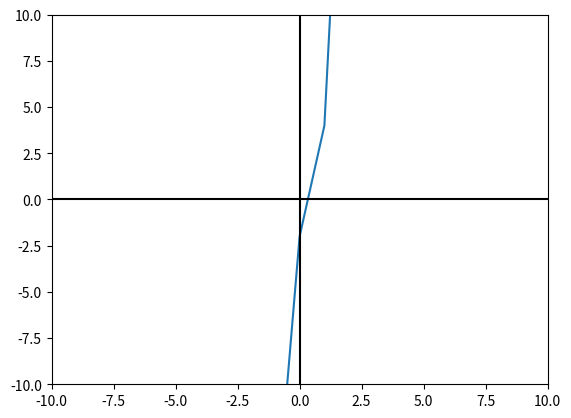

Recreate this plot in Python. (Note: this script raises an exception after producing the figure.)
import matplotlib.pyplot as plt
import numpy as np
from matplotlib import pyplot

#definir la funcion que se desea calcular la raiz
def f(x):
    funcion = 5*x**3 - 5*x**2 + 6*x -2 
    return funcion


def grafica():
    #determinar el rango de valores de x
    x = range(-10, 10)
    #para cada valor de x voy asignadole un valor de y (para eso voy invocando a la funcion y le voy pasando los valores de x)
    pyplot.plot(x, [f(i) for i in x])
    #definir los colores de os ejes
    pyplot.axhline(0, color="black")
    pyplot.axvline(0, color="black")
    #Limitar los valores de los ejes.
    pyplot.xlim(-10, 10)
    pyplot.ylim(-10, 10)
    #Guardar gráfico como imágen PNG.
    pyplot.savefig("output.png")
    #Mostrarlo.
    pyplot.show()


def biseccion(xl, xu):
    #Definir el porcentaje de error
    Es = 10

    #Declarar el xr anterior = 0
    xrAnt = 0
    
    #hacer una primera iteracion para calcular la raiz
    xrSig = (xl + xu) / 2

    #Calcular el error aproximado
    Ea = abs(((xrSig - xrAnt) / xrSig) * 100)

    #comprobar si el error aproximado es menor o igual que el Es entonces ya se encontro encontro el valor de la raiz
    if Ea <= Es:
        print("El error en la iteracion 0 es: " + str(Ea))
        print("EL valor es de la raiz es: " + str(xrSig))
        
    #declaro para contar las cantidades de iteraciones solamente   
    i=0

    #mientras el valor sea distinto de cero no se encontro el valor de la raiz, entonces sigue iterando 
    while Ea > Es:

        #volver a calcular la raiz 0.5
        xrSig = (xl + xu) / 2

        #Calcular el error aproximado
        Ea = abs(((xrSig - xrAnt) / xrSig) * 100)

        #ir imprimendo el error en cada iteracion
        print("El error en la iteracion " + str(i) + " es: " + str(Ea))

        #volver a comprobar el valor para saber si es menor o mayor a cero
        valor = f(xrSig) * f(xl)

        #si es menor a cero enotnces la raiz esta del lado de menor valor del intervalo
        if valor < 0:
            xu = xrSig
        #de lo contrario la raiz esta del lado de mayor valor del intervalo
        else:
            xl = xrSig

        #Actualizar el xr anterior por el xr siguiente
        xrAnt = xrSig
        i += 1

    print("El valor de la raiz es: " + str(xrSig))

print("\nGrafica")
grafica()
print("\nMetodo de Biseccion: ")
xl = float(input("Ingrese el menor valor del intervalo"))
xu = float(input("Ingrese el mayor valor del intervalo\n"))
print("\n")
biseccion(xl,xu)

#El problema pide hallar la raiz mas pequenia, pero esta funcion tiene una sola raiz



    

